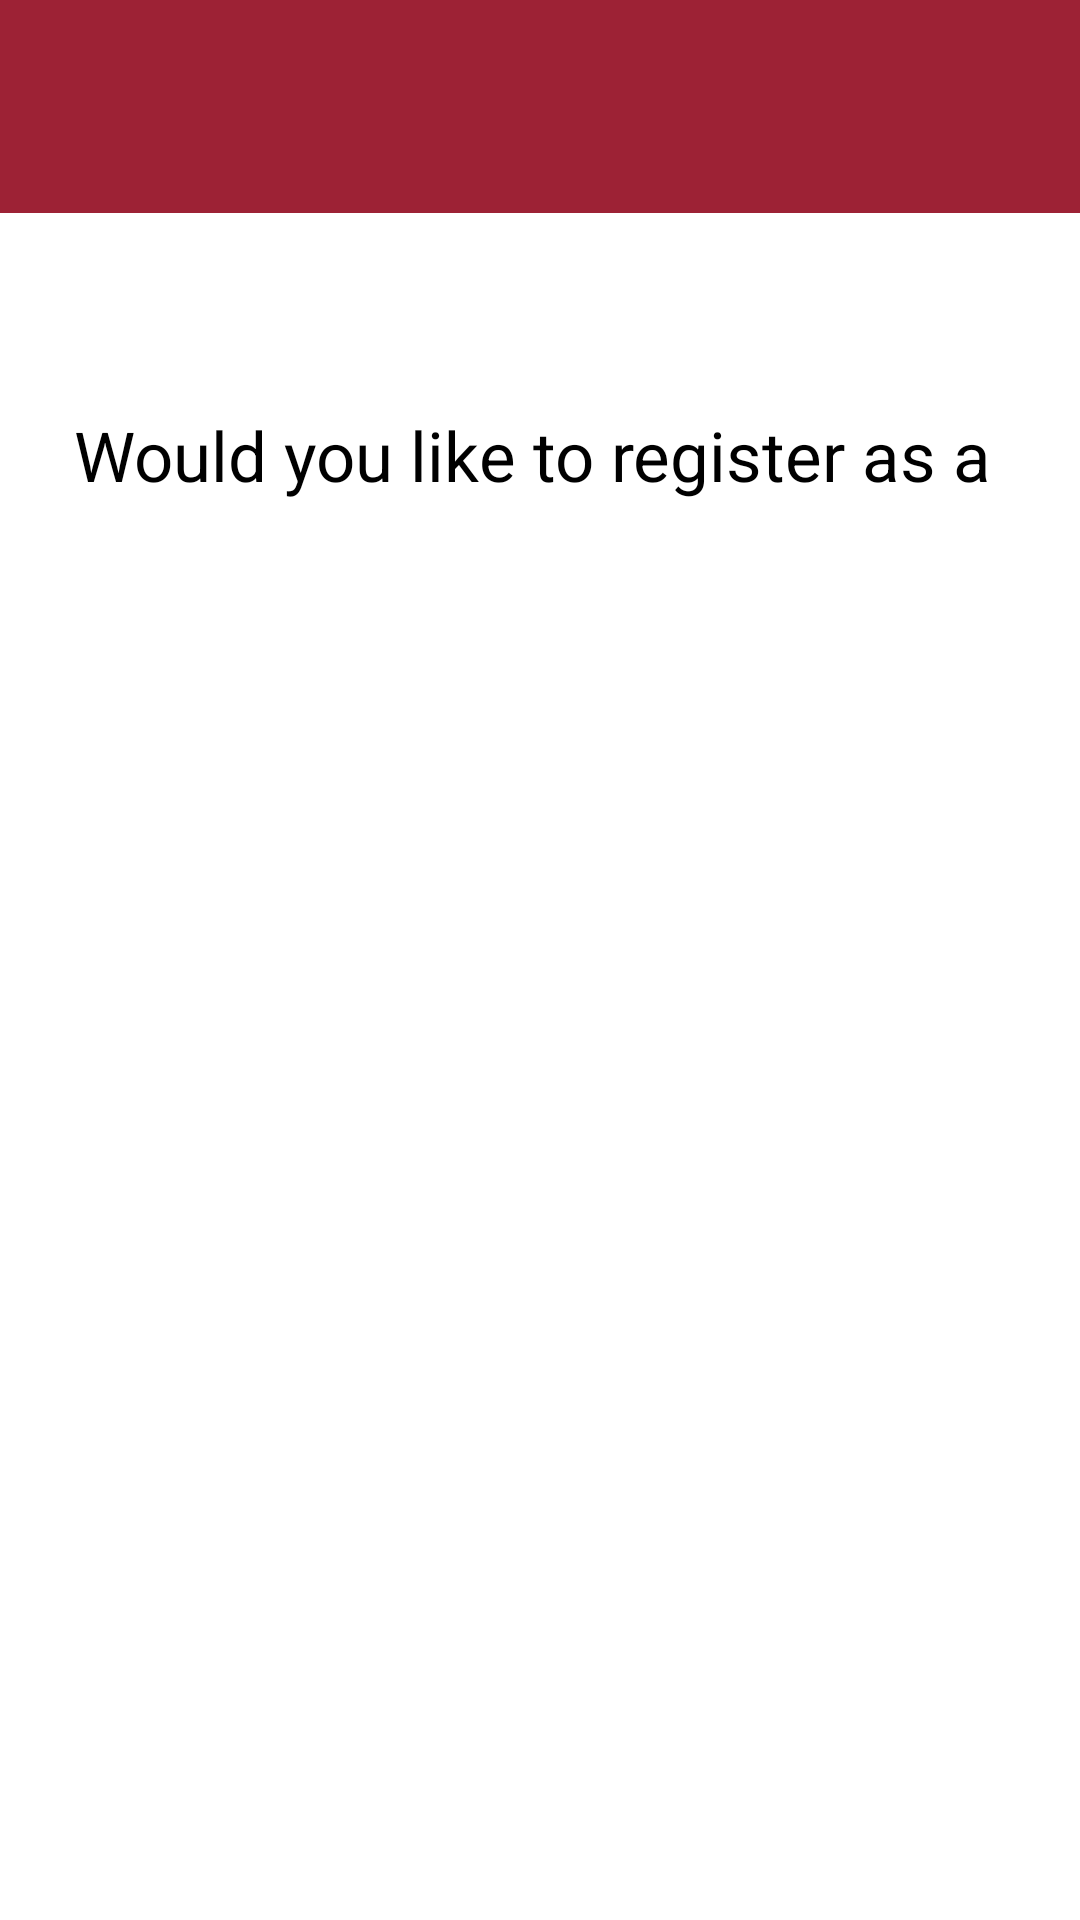

The Android layout XML behind this screen, and the referenced resources:
<!-- AndroidManifest.xml: application theme Theme.TrojanCheckInCheckOut -->
<!-- res/layout/activity_register.xml -->
<?xml version="1.0" encoding="utf-8"?>
<androidx.constraintlayout.widget.ConstraintLayout xmlns:android="http://schemas.android.com/apk/res/android"
    xmlns:app="http://schemas.android.com/apk/res-auto"
    xmlns:tools="http://schemas.android.com/tools"
    android:layout_width="match_parent"
    android:layout_height="match_parent"
    tools:context=".RegisterActivity">

    <View
        android:id="@+id/banner"
        android:layout_width="0dp"
        android:layout_height="71dp"
        android:background="#9D2235"
        app:layout_constraintEnd_toEndOf="parent"
        app:layout_constraintHorizontal_bias="1.0"
        app:layout_constraintStart_toStartOf="parent"
        app:layout_constraintTop_toBottomOf="parent"
        app:layout_constraintTop_toTopOf="parent" />

    <TextView
        android:id="@+id/register"
        android:layout_width="wrap_content"
        android:layout_height="wrap_content"
        android:text="Would you like to register as a"
        android:textColor="#000000"
        android:textSize="23dp"
        app:layout_constraintBottom_toBottomOf="parent"
        app:layout_constraintHorizontal_bias="0.458"
        app:layout_constraintLeft_toLeftOf="parent"
        app:layout_constraintRight_toRightOf="parent"
        app:layout_constraintTop_toTopOf="parent"
        app:layout_constraintVertical_bias="0.224" />

    <ImageView
        android:id="@+id/back"
        android:layout_width="34dp"
        android:layout_height="36dp"
        android:layout_marginTop="8dp"
        android:layout_marginEnd="364dp"
        android:onClick="goBack"
        android:src="@drawable/back"
        app:layout_constraintEnd_toEndOf="parent"
        app:layout_constraintTop_toBottomOf="parent"
        app:layout_constraintTop_toTopOf="parent" />

    <Button
        android:id="@+id/studentbutton"
        android:layout_width="192dp"
        android:layout_height="45dp"
        android:layout_marginStart="36dp"
        android:layout_marginTop="44dp"
        android:layout_marginEnd="36dp"
        android:background="@drawable/button_main"
        android:backgroundTint="#FFFFFF"
        android:text="Student"
        android:textAllCaps="false"
        android:textColor="#FFFFFF"
        android:textSize="15dp"
        android:onClick="studentButtonPress"
        app:layout_constraintEnd_toEndOf="parent"
        app:layout_constraintStart_toStartOf="parent"
        app:layout_constraintTop_toBottomOf="@+id/register"
        app:strokeColor="#FFFFFF" />

    <Button
        android:id="@+id/managerbutton"
        android:layout_width="192dp"
        android:layout_height="45dp"
        android:layout_marginStart="36dp"
        android:layout_marginTop="16dp"
        android:layout_marginEnd="36dp"
        android:background="@drawable/button_main"
        android:text="Manager"
        android:textAllCaps="false"
        android:textColor="#FFFFFF"
        android:textSize="15dp"
        android:onClick="managerButtonPress"
        app:layout_constraintEnd_toEndOf="parent"
        app:layout_constraintStart_toStartOf="parent"
        app:layout_constraintTop_toBottomOf="@+id/studentbutton" />

    <Button
        android:id="@+id/restorebutton"
        android:layout_width="192dp"
        android:layout_height="45dp"
        android:layout_marginStart="36dp"
        android:layout_marginTop="16dp"
        android:layout_marginEnd="36dp"
        android:background="@drawable/button_main"
        android:text="Restore Account"
        android:textAllCaps="false"
        android:textColor="#FFFFFF"
        android:textSize="15dp"
        android:onClick="restorePress"
        app:layout_constraintEnd_toEndOf="parent"
        app:layout_constraintStart_toStartOf="parent"
        app:layout_constraintTop_toBottomOf="@+id/managerbutton" />


</androidx.constraintlayout.widget.ConstraintLayout>
<!-- resources referenced by this layout -->
<resources>
  <style name="Theme.TrojanCheckInCheckOut" parent="Theme.MaterialComponents.DayNight.DarkActionBar">
          
          <item name="colorPrimary">@color/button</item>
          <item name="colorPrimaryVariant">@color/button_2</item>
          <item name="colorOnPrimary">@color/white</item>
          
          <item name="colorSecondary">@color/light_red</item>
          <item name="colorSecondaryVariant">@color/light_red_2</item>
          <item name="colorOnSecondary">@color/black</item>
          
          <item name="android:statusBarColor" tools:targetApi="l">?attr/colorPrimaryVariant</item>
          
      </style>
  <color name="button">#9D2235</color>
  <color name="button_2">#590000</color>
  <color name="white">#FFFFFFFF</color>
  <color name="light_red">#ff8080</color>
  <color name="light_red_2">#ff4d4d</color>
  <color name="black">#FF000000</color>
</resources>
